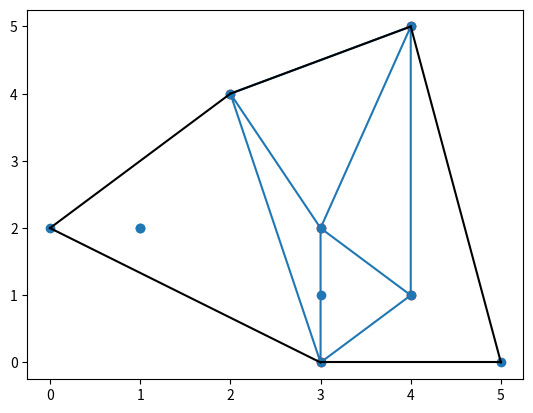

Here is the Python script that generated this plot:
import numpy as np
from scipy.spatial import Delaunay
from scipy.spatial import ConvexHull ;             '''For 2nd part i.e convex hull'''
from scipy.spatial import KDTree ;     '''3rd part i.e KD tree'''
import matplotlib.pyplot as plt

points = np.array([
    [2,4] ,
    [4,5] ,
    [3,0] ,
    [3,2] ,
    [4,1] 
])        

simplices = Delaunay(points).simplices

plt.triplot(points[:,0] , points[:,1] , simplices)
plt.scatter(points[:,0] , points[:,1] , color='r')    ; '''r means red'''

plt.show()




'''Convex Hull'''
points = np.array([
    [2,4] ,
    [4,5] ,
    [3,0] ,
    [3,2] ,
    [4,1] ,
    [1,2] ,          
    [5,0] ,
    [3,1] ,
    [1,2] ,
    [0,2] 
])        


hull = ConvexHull(points)
hull_points = hull.simplices

plt.scatter(points[:,0] , points[:,1])
for simplex in hull_points:
    plt.plot(points[simplex ,0] , points[simplex,1] , 'k-')

plt.show()


'''KD tree'''

pts = [(1,-1) , (2,3) , (-2,3) , (2,-3)]
kdtree = KDTree(pts)
res = kdtree.query((1,1))
print(res)